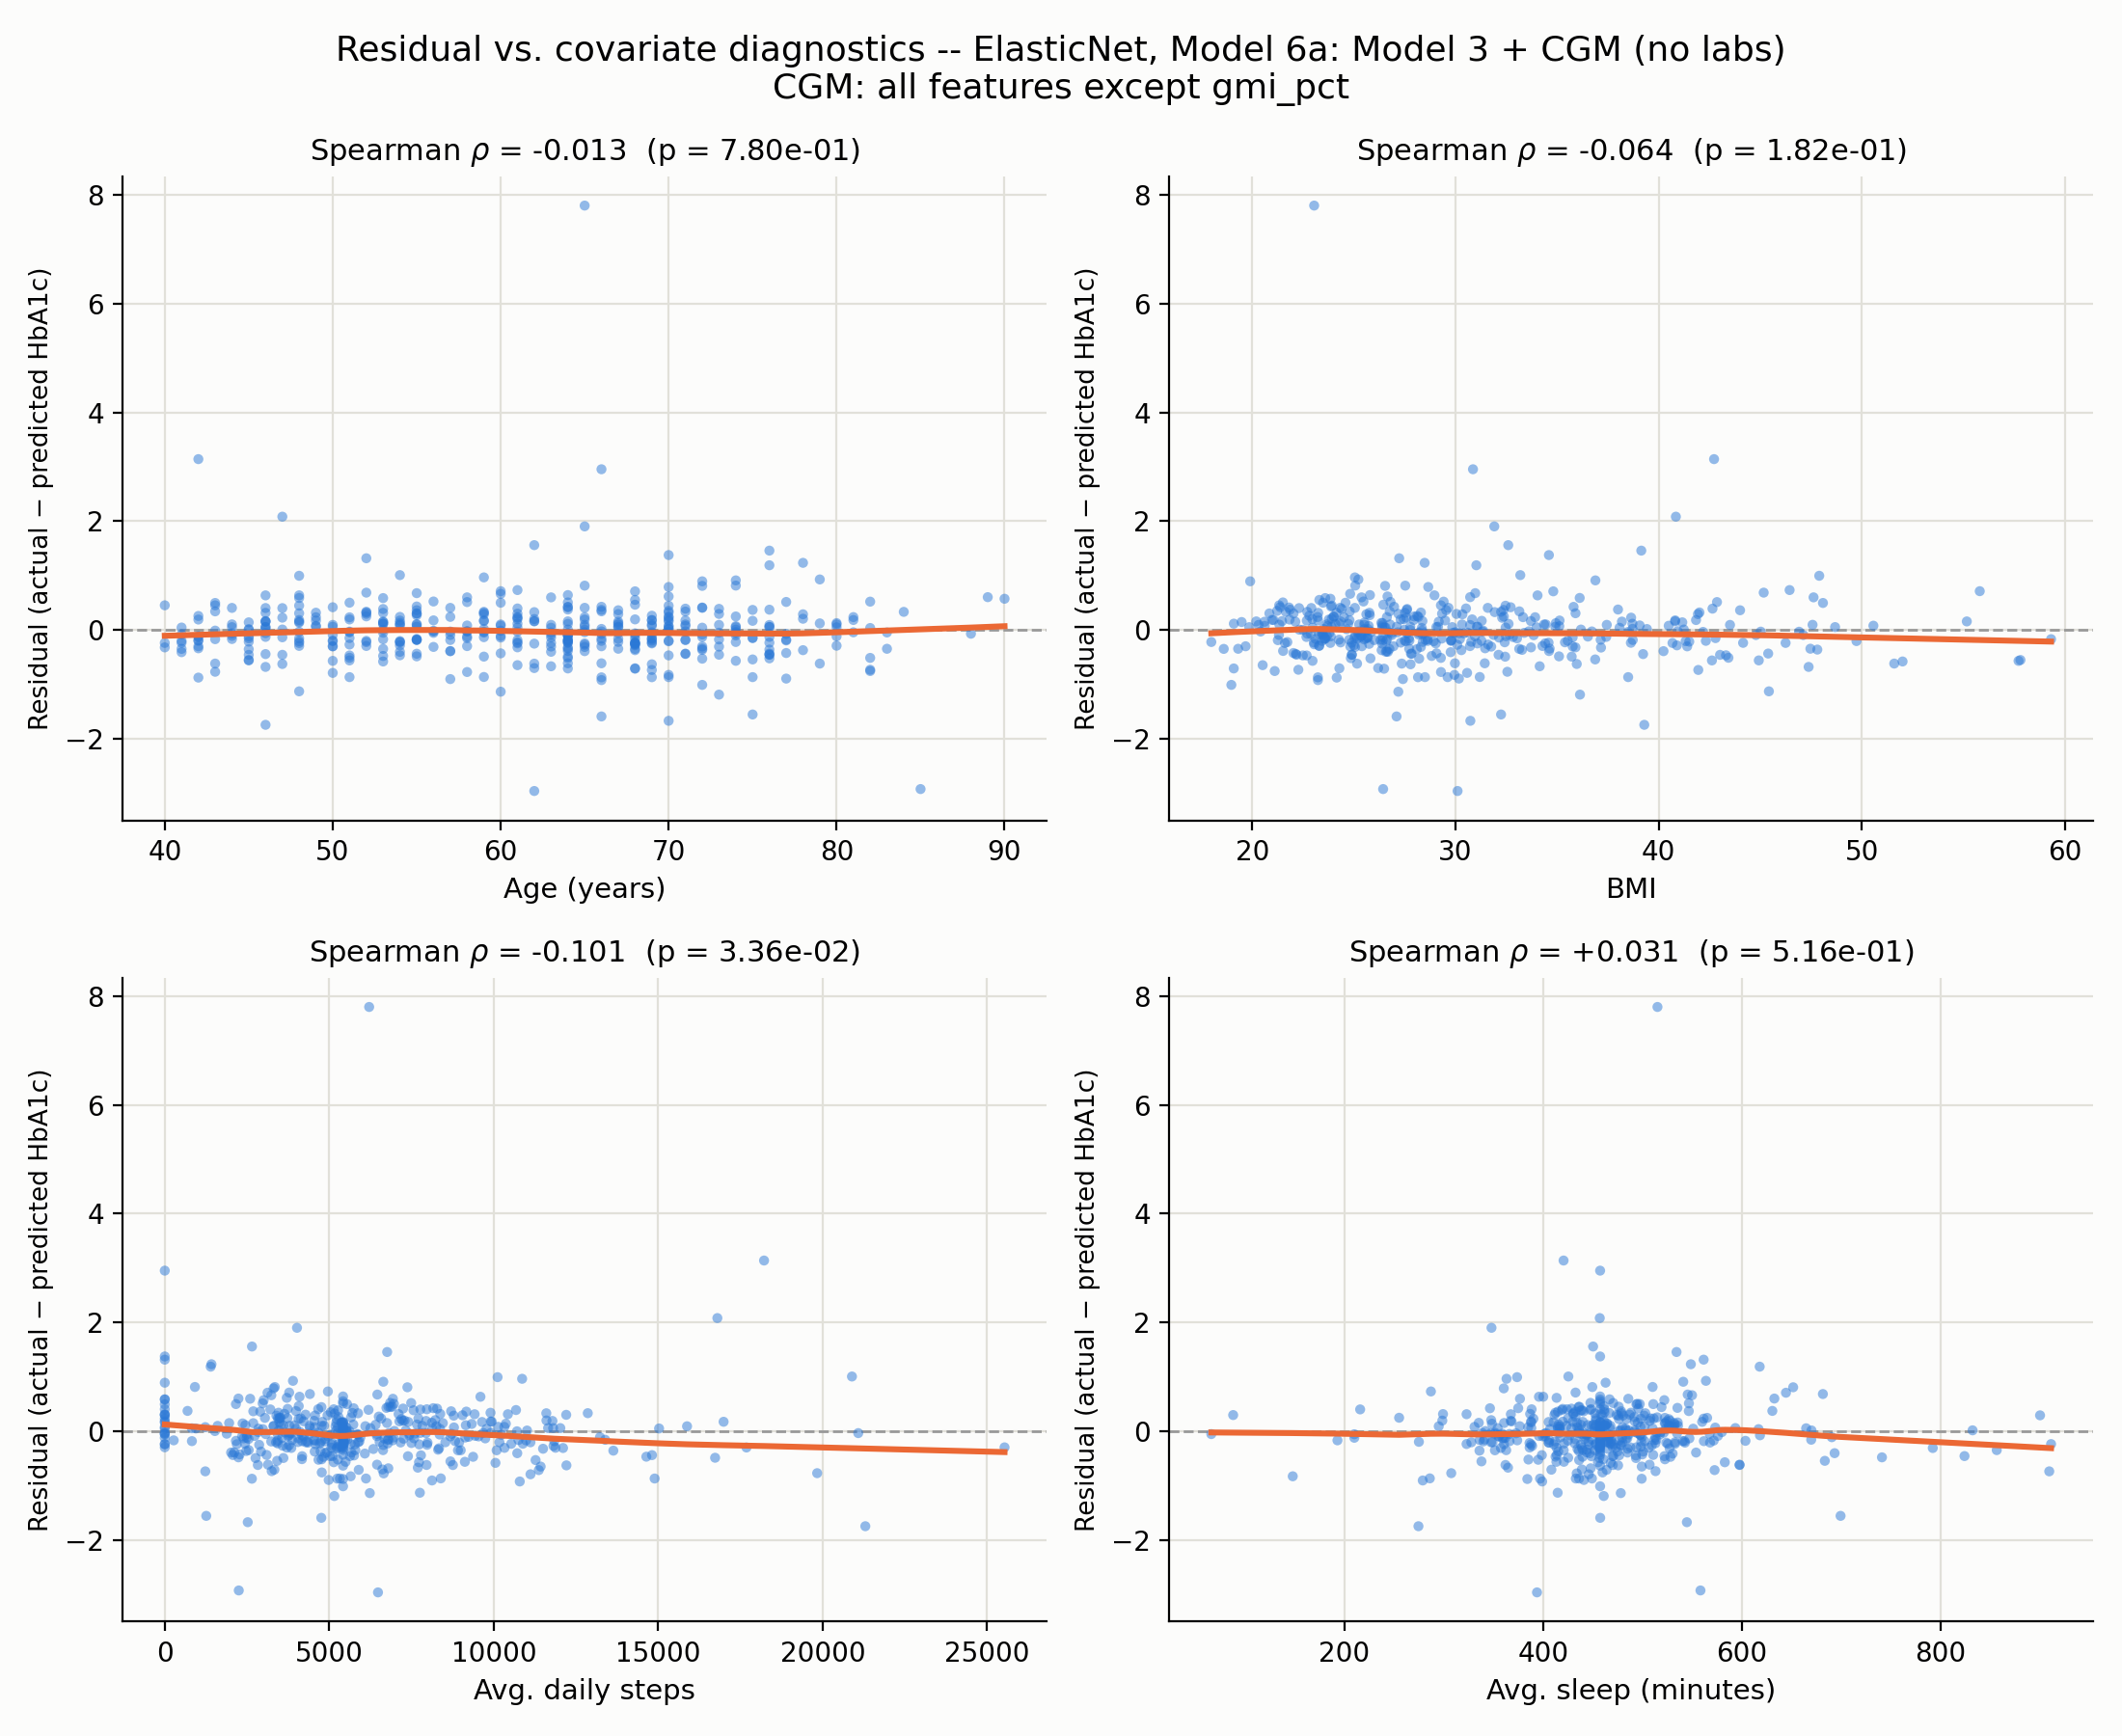

This figure's Python source:
"""
Residual diagnostics: for the same fit as actual_vs_predicted_hba1c.py
(ElasticNet, Model 6a, CGM: all features except gmi_pct), check whether
the prediction error (residual = actual -
predicted HbA1c) correlates with continuous covariates already used
elsewhere in the ablation stages (age, BMI, avg_daily_steps,
avg_sleep_minutes) -- i.e. does the model systematically over/under-predict
for older/younger, heavier/leaner, more/less active, or more/less sleep
participants, rather than being unbiased with respect to these.

Each panel: covariate (x) vs. residual (y), a LOWESS smoother, a y=0
reference line (no bias), and Spearman rho + p-value.

Output: residuals_vs_covariates.png
"""
import os
import sys

import matplotlib.pyplot as plt
import numpy as np
from scipy.stats import spearmanr
from sklearn.metrics import r2_score
from statsmodels.nonparametric.smoothers_lowess import lowess

sys.path.insert(0, os.path.dirname(os.path.dirname(os.path.abspath(__file__))))
from ablation_common import (
    CGM_ML_FEATURES,
    HBA1C_COL,
    fit_elasticnet_regressor,
    get_ablation_stages,
    load_data,
)

OUT_DIR = os.path.dirname(os.path.abspath(__file__))
CGM_FEATURES_NO_GMI = [c for c in CGM_ML_FEATURES if c != "gmi_pct"]
COVARIATES = {
    "age": "Age (years)",
    "bmi_vsorres, BMI": "BMI",
    "avg_daily_steps": "Avg. daily steps",
    "avg_sleep_minutes": "Avg. sleep (minutes)",
}

df = load_data()
stages = get_ablation_stages(
    df, exclude_cpeptide=True, include_no_labs_variants=True, target_col=HBA1C_COL,
    cgm_features=CGM_FEATURES_NO_GMI,
)
stage_name, feats = [s for s in stages if s[0].startswith("Model 6a")][0]

train = df[df["split"] == "train"]
test = df[df["split"] == "test"]
X_train, X_test = train[feats], test[feats]
y_train, y_test = train[HBA1C_COL], test[HBA1C_COL]

model = fit_elasticnet_regressor(X_train, y_train)
pred = model.predict(X_test)
residual = y_test.values - pred
print(f"ElasticNet, {stage_name}: R2={r2_score(y_test, pred):.3f}")
print(f"residual: mean={residual.mean():.3f}, sd={residual.std():.3f}")

fig, axes = plt.subplots(2, 2, figsize=(11, 9), facecolor="#fcfcfb")
axes = axes.flatten()

for ax, (col, label) in zip(axes, COVARIATES.items()):
    x = test[col].values
    rho, pval = spearmanr(x, residual)
    print(f"{label:<20s} Spearman rho={rho:+.3f}  p={pval:.3e}")

    ax.set_facecolor("#fcfcfb")
    ax.axhline(0, color="#999999", linewidth=1.0, linestyle="--", zorder=1)
    ax.scatter(x, residual, s=14, alpha=0.5, color="#2a78d6", edgecolor="none", zorder=2)

    order = np.argsort(x)
    smoothed = lowess(residual, x, frac=0.5, return_sorted=True)
    ax.plot(smoothed[:, 0], smoothed[:, 1], color="#eb6834", linewidth=2.2, zorder=3)

    ax.set_xlabel(label, fontsize=10.5)
    ax.set_ylabel("Residual (actual − predicted HbA1c)", fontsize=9.5)
    ax.set_title(f"Spearman $\\rho$ = {rho:+.3f}  (p = {pval:.2e})", fontsize=11)
    ax.grid(True, color="#e1e0d9", linewidth=0.8, zorder=0)
    ax.set_axisbelow(True)
    for spine in ["top", "right"]:
        ax.spines[spine].set_visible(False)

fig.suptitle(
    f"Residual vs. covariate diagnostics -- ElasticNet, {stage_name}\nCGM: all features except gmi_pct",
    fontsize=13,
)
fig.tight_layout()
fig.savefig(os.path.join(OUT_DIR, "residuals_vs_covariates.png"), dpi=200, facecolor=fig.get_facecolor())
print("saved residuals_vs_covariates.png")
